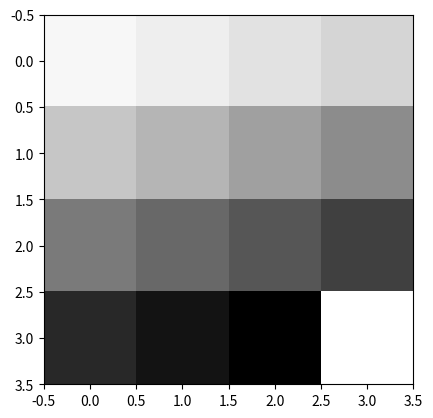

Write the Python code that produced this figure.
import heapq
import time
import matplotlib.pyplot as plt
import matplotlib.animation as animation
import numpy as np


class Node:
    def __init__(self, state, parent=None, g=0, h=0):
        self.state = state# 当前状态
        self.parent = parent#父节点
        self.g = g#从起点到当前节点的成本
        self.h = h # 启发式估计从当前节点到目标节点的成本
        self.f = g + h # 总成本

    def __lt__(self, other):
        #重载小于操作，用于优先队列中按f值排序
        return self.f < other.f

#曼哈顿距离启发式函数，计算从当前状态到目标状态的最小成本估计
def manhattan_distance(state, goal):
    distance = 0
    for i in range(4):
        for j in range(4):
            value = state[i][j]
            if value != 0:
                # 找到数字在goal中的位置
                target_index = goal.index(value) if value in goal else len(goal) - 1
                goal_x, goal_y = divmod(target_index, 4)
                state_x, state_y = i, j  # 获取state中数字的位置
                distance += abs(state_x - goal_x) + abs(state_y - goal_y)
    return distance

#获取当前状态的所有合法移动（邻居状态）
def get_neighbors(state):
    neighbors = []
    zero_pos = [(i, j) for i in range(4) for j in range(4) if state[i][j] == 0][0]
    x, y = zero_pos
    directions = [(-1, 0), (1, 0), (0, -1), (0, 1)]

    for dx, dy in directions:
        nx, ny = x + dx, y + dy
        if 0 <= nx < 4 and 0 <= ny < 4:
            new_state = [row[:] for row in state]
            new_state[x][y], new_state[nx][ny] = new_state[nx][ny], new_state[x][y]
            neighbors.append(new_state)

    return neighbors



def a_star(start, goal):
    open_list = []
    closed_set = set()
    start_node = Node(start, None, 0, manhattan_distance(start, goal))
    heapq.heappush(open_list, start_node)
    start_time = time.time()

    expanded_nodes = 0
    generated_nodes = 1

    while open_list:
        current_node = heapq.heappop(open_list)
        expanded_nodes += 1

        if current_node.state == goal:
            path = reconstruct_path(current_node)
            print(f"Expanded nodes: {expanded_nodes}")
            print(f"Generated nodes: {generated_nodes}")
            print(f"Runtime: {time.time() - start_time} seconds")
            return path

        closed_set.add(tuple(map(tuple, current_node.state)))

        for neighbor in get_neighbors(current_node.state):
            if tuple(map(tuple, neighbor)) in closed_set:
                continue

            g = current_node.g + 1
            h = manhattan_distance(neighbor, goal)
            neighbor_node = Node(neighbor, current_node, g, h)
            generated_nodes += 1
            if (neighbor_node not in open_list and
                    tuple(map(tuple, neighbor)) not in closed_set):
                heapq.heappush(open_list, neighbor_node)

    return None

def reconstruct_path(node):
    path = []
    while node:
        path.append(node.state)
        node = node.parent
    return path[::-1]

    # while open_list:

    #     current_node = heapq.heappop(open_list)
    #     if current_node.state == goal:
    #         return reconstruct_path(current_node)
    #
    #     closed_set.add(tuple(map(tuple, current_node.state)))
    #     for neighbor in get_neighbors(current_node.state):
    #         if tuple(map(tuple, neighbor)) in closed_set:
    #             continue
    #
    #         g = current_node.g + 1
    #         h = manhattan_distance(neighbor, goal)
    #         neighbor_node = Node(neighbor, current_node, g, h)
    #         if neighbor_node not in open_list and tuple(map(tuple, neighbor)) not in closed_set:
    #             heapq.heappush(open_list, neighbor_node)
    #
    # return None



# 可视化函数
def visualize(path, start, goal):
    fig, ax = plt.subplots()
    ims = []  # 用于存储每一帧的图像

    for state in path:
        im = ax.imshow(state, cmap='Greys', interpolation='none')
        ims.append([im])

    def init():
        ax.set_xlim(0, 4)
        ax.set_ylim(0, 4)
        return ims[0]

    def update(frame):
        ax.clear()
        ax.imshow(path[frame], cmap='Greys', interpolation='none')
        return ims[frame]

    ani = animation.FuncAnimation(fig, update, frames=len(path), init_func=init, blit=False, interval=100)
    plt.show()

def initialize_plot():
    fig, ax = plt.subplots()
    ax.set_xlim(0, 4)
    ax.set_ylim(0, 4)
    return fig, ax


def update_plot(ax, state, path):
    ax.clear()
    ax.set_xlim(0, 4)
    ax.set_ylim(0, 4)
    for i in range(4):
        for j in range(4):
            value = state[i][j]
            if value == 0:
                ax.text(j + 0.5, 4 - i, ' ', va='center', ha='center', fontsize=12)
            else:
                ax.text(j + 0.5, 4 - i, str(value), va='center', ha='center', fontsize=12)
    # 突出显示路径中的当前状态
    if path:
        current_state = path[-1]  # 获取当前步骤的状态
        zero_pos = [(i, j) for i in range(4) for j in range(4) if current_state[i][j] == 0][0]
        ax.scatter(zero_pos[1] + 0.5, 4 - zero_pos[0], color='red', zorder=5, s=100)

def visualize_path(path):
    fig, ax = initialize_plot()
    for step in path:
        update_plot(ax, step, path)
        plt.pause(0.5)  # Pause to show the update

def animate_path(path):
    fig, ax = plt.subplots()
    ax.set_title('A* Algorithm Animation')
    states = [step for step in path]  # 将路径转换为状态列表

    def animate(i):
        update_plot(ax, states[i], path)  # 确保只传递当前状态

    ani = animation.FuncAnimation(fig, animate, frames=len(states), interval=200, blit=False)
    plt.show()

if __name__ == "__main__":
    start = [
        [1, 2, 3, 4],
        [5, 6, 7, 8],
        [9, 0, 11, 12],  # 只有数字10不在正确的位置上
        [13, 14, 15, 10]
        # [1, 2, 3, 0],  # 假设0在最后一个位置
        # [5, 6, 7, 8],
        # [9, 10, 11, 12],
        # [13, 14, 15, 4]
    ]

    goal = [
        [1, 2, 3, 4],
        [5, 6, 7, 8],
        [9, 10, 11, 12],
        [13, 14, 15, 0]
    ]

    path = a_star(start, goal)
    if path:
        print("Solution found!")
        for step in path:
            for row in step:
                print(row)
            print()

        visualize(path, start, goal)

        animate_path(path)
    else:
        print("No solution found.")